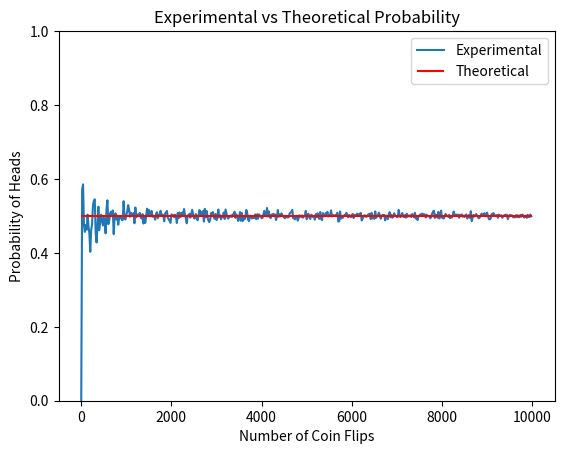

This chart was generated by the following Python code:
from random import randint
from matplotlib import pyplot as plt

def flip(n):
    heads = 0
    for i in range(n):
        if randint(0, 1) == 0:
            heads += 1
    return heads / n


max_flips = 10000

x = list(range(1, max_flips, max_flips // 500))
y = list(map(flip, x))

plt.plot(x, y, label="Experimental")
plt.ylim(top=1)
plt.ylim(bottom=0)
plt.xlabel("Number of Coin Flips")
plt.ylabel("Probability of Heads")
plt.title("Experimental vs Theoretical Probability")
plt.hlines(.50, 0, max_flips, color="r", label="Theoretical")
plt.legend()
plt.show()
